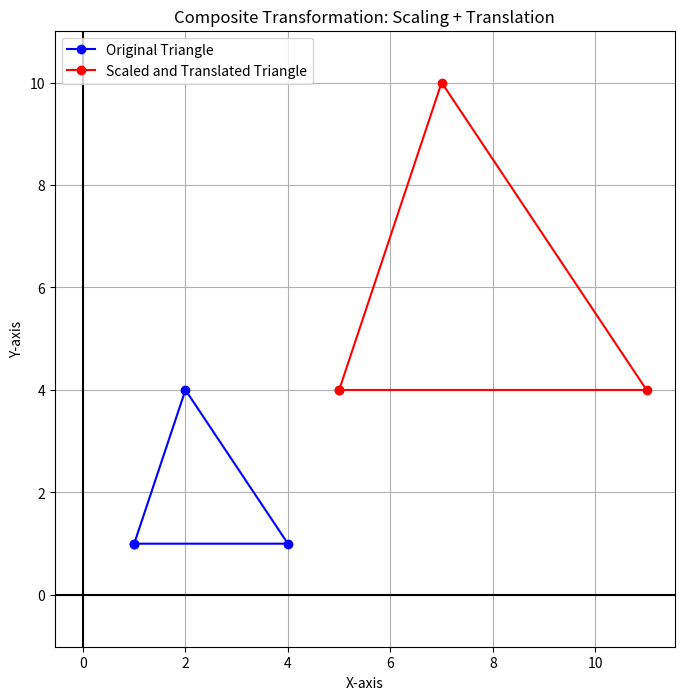

This figure's Python source:

import numpy as np
import matplotlib.pyplot as plt

# Original triangle
triangle = np.array([
    [1, 1],
    [4, 1],
    [2, 4]
])

# Homogeneous coordinates
points = np.column_stack((triangle, np.ones(len(triangle))))

# Scaling matrix
S = np.array([
    [2, 0, 0],
    [0, 2, 0],
    [0, 0, 1]
])

# Translation matrix
T = np.array([
    [1, 0, 3],
    [0, 1, 2],
    [0, 0, 1]
])

# Combine transformations
M = T @ S

# Apply combined transformation
transformed = (M @ points.T).T
new_triangle = transformed[:, :2]

# Display results
print("Original Coordinates:")
print(triangle)

print("\nCombined Transformation Matrix:")
print(M)

print("\nFinal Coordinates:")
print(new_triangle)

# Plot
plt.figure(figsize=(8, 8))

original_closed = np.vstack([triangle, triangle[0]])
transformed_closed = np.vstack([new_triangle, new_triangle[0]])

plt.plot(original_closed[:, 0], original_closed[:, 1],
         'bo-', label="Original Triangle")

plt.plot(transformed_closed[:, 0], transformed_closed[:, 1],
         'ro-', label="Scaled and Translated Triangle")

plt.axhline(0, color='black')
plt.axvline(0, color='black')

plt.grid(True)
plt.axis('equal')
plt.title("Composite Transformation: Scaling + Translation")
plt.xlabel("X-axis")
plt.ylabel("Y-axis")
plt.legend()

plt.show()
